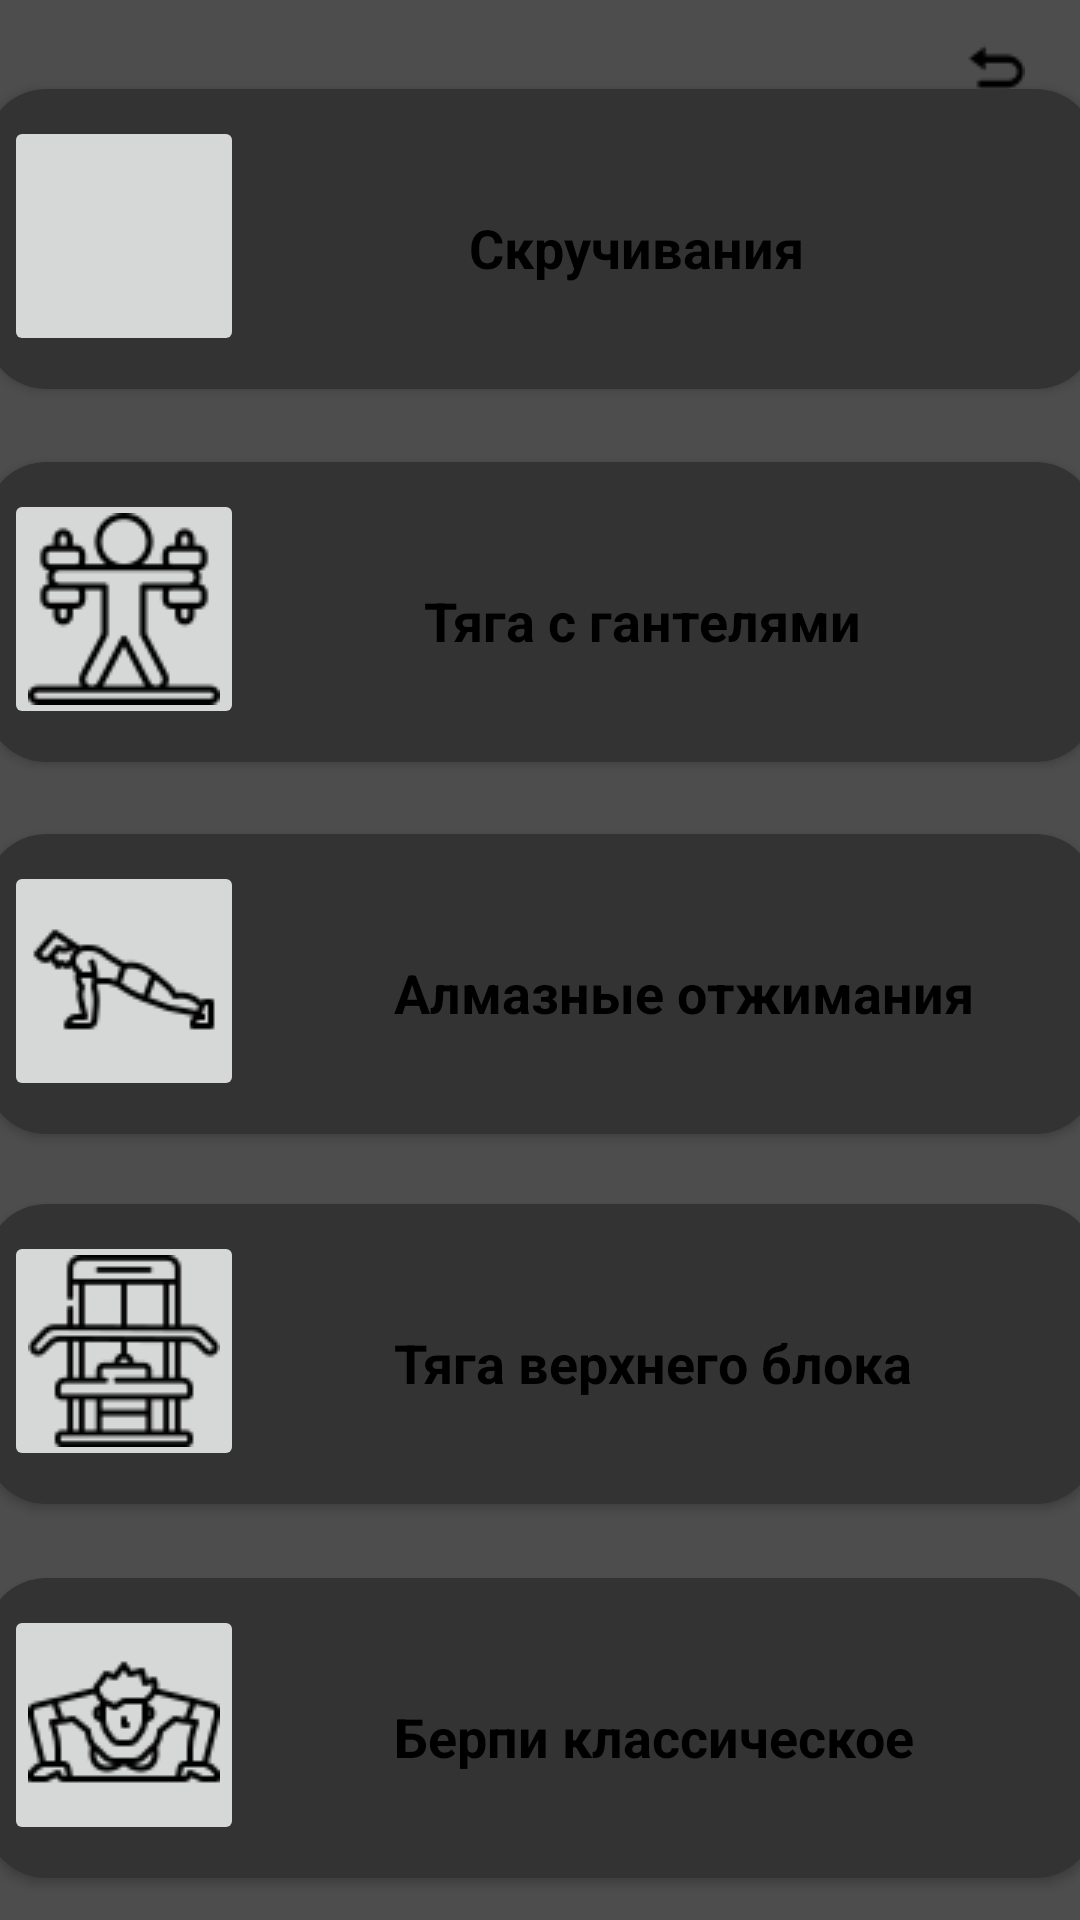

The Android layout XML behind this screen, and the referenced resources:
<!-- AndroidManifest.xml: application theme Theme.FitnessTrener -->
<!-- res/layout/pyatniza.xml -->
<?xml version="1.0" encoding="utf-8"?>
<androidx.constraintlayout.widget.ConstraintLayout xmlns:android="http://schemas.android.com/apk/res/android"
    xmlns:tools="http://schemas.android.com/tools"
    xmlns:app="http://schemas.android.com/apk/res-auto"
    android:layout_width="match_parent"
    android:layout_height="match_parent"
    android:background="#4d4d4d">

    <ImageButton
        android:id="@+id/imageButtonReturn"
        android:layout_width="48dp"
        android:layout_height="39dp"
        android:layout_marginTop="4dp"
        android:layout_marginEnd="4dp"
        android:background="#4d4d4d"
        app:layout_constraintEnd_toEndOf="parent"
        app:layout_constraintTop_toTopOf="parent"
        app:srcCompat="@drawable/return1"
        tools:ignore="TouchTargetSizeCheck" />

    <androidx.cardview.widget.CardView
        android:id="@+id/cardViewBerpi"
        android:layout_width="370dp"
        android:layout_height="100dp"
        app:cardBackgroundColor="#333"
        app:cardCornerRadius="20dp"
        app:layout_constraintBottom_toBottomOf="parent"
        app:layout_constraintEnd_toEndOf="parent"
        app:layout_constraintStart_toStartOf="parent"
        app:layout_constraintTop_toTopOf="parent"
        app:layout_constraintVertical_bias="0.974">

        <LinearLayout
            android:layout_width="wrap_content"
            android:layout_height="wrap_content"
            android:gravity="center_vertical"
            android:orientation="horizontal">

            <ImageButton
                android:id="@+id/imageFood"
                android:layout_width="80dp"
                android:layout_height="80dp"
                android:layout_marginLeft="6dp"
                android:layout_marginTop="6dp"
                android:src="@drawable/berpi"></ImageButton>

            <Space
                android:layout_width="50dp"
                android:layout_height="wrap_content"
                android:layout_weight="1" />

            <TextView
                android:id="@+id/food"
                android:layout_width="wrap_content"
                android:layout_height="wrap_content"
                android:layout_marginTop="10dp"
                android:text="Берпи классическое"
                android:textColor="@color/black"
                android:textSize="18dp"
                android:textStyle="bold"></TextView>

        </LinearLayout>

    </androidx.cardview.widget.CardView>

    <androidx.cardview.widget.CardView
        android:id="@+id/cardViewTwisting"
        android:layout_width="370dp"
        android:layout_height="100dp"
        app:cardBackgroundColor="#333"
        app:cardCornerRadius="20dp"
        app:layout_constraintBottom_toBottomOf="parent"
        app:layout_constraintEnd_toEndOf="parent"
        app:layout_constraintStart_toStartOf="parent"
        app:layout_constraintTop_toTopOf="parent"
        app:layout_constraintVertical_bias="0.055">

        <LinearLayout
            android:layout_width="wrap_content"
            android:layout_height="wrap_content"
            android:gravity="center_vertical"
            android:orientation="horizontal">

            <ImageButton
                android:id="@+id/imageFood"
                android:layout_width="80dp"
                android:layout_height="80dp"
                android:layout_marginLeft="6dp"
                android:layout_marginTop="6dp"
                android:src="@drawable/twisting"></ImageButton>

            <Space
                android:layout_width="75dp"
                android:layout_height="wrap_content"
                android:layout_weight="1" />

            <TextView
                android:id="@+id/food"
                android:layout_width="wrap_content"
                android:layout_height="wrap_content"
                android:layout_marginTop="10dp"
                android:text="Скручивания"
                android:textColor="@color/black"
                android:textSize="18dp"
                android:textStyle="bold"></TextView>

        </LinearLayout>

    </androidx.cardview.widget.CardView>

    <androidx.cardview.widget.CardView
        android:id="@+id/cardViewTyagaSGantelyami"
        android:layout_width="370dp"
        android:layout_height="100dp"
        app:cardBackgroundColor="#333"
        app:cardCornerRadius="20dp"
        app:layout_constraintBottom_toBottomOf="parent"
        app:layout_constraintEnd_toEndOf="parent"
        app:layout_constraintStart_toStartOf="parent"
        app:layout_constraintTop_toTopOf="parent"
        app:layout_constraintVertical_bias="0.285">

        <LinearLayout
            android:layout_width="wrap_content"
            android:layout_height="wrap_content"
            android:gravity="center_vertical"
            android:orientation="horizontal">

            <ImageButton
                android:id="@+id/imageFood"
                android:layout_width="80dp"
                android:layout_height="80dp"
                android:layout_marginLeft="6dp"
                android:layout_marginTop="6dp"
                android:src="@drawable/tyaga_s_gantelyami"></ImageButton>

            <Space
                android:layout_width="60dp"
                android:layout_height="wrap_content"
                android:layout_weight="1" />

            <TextView
                android:id="@+id/food"
                android:layout_width="wrap_content"
                android:layout_height="wrap_content"
                android:layout_marginTop="10dp"
                android:text="Тяга с гантелями"
                android:textColor="@color/black"
                android:textSize="18dp"
                android:textStyle="bold"></TextView>

        </LinearLayout>

    </androidx.cardview.widget.CardView>

    <androidx.cardview.widget.CardView
        android:id="@+id/cardViewDiamondOtjim"
        android:layout_width="370dp"
        android:layout_height="100dp"
        app:cardBackgroundColor="#333"
        app:cardCornerRadius="20dp"
        app:layout_constraintBottom_toBottomOf="parent"
        app:layout_constraintEnd_toEndOf="parent"
        app:layout_constraintStart_toStartOf="parent"
        app:layout_constraintTop_toTopOf="parent"
        app:layout_constraintVertical_bias="0.515">

        <LinearLayout
            android:layout_width="wrap_content"
            android:layout_height="wrap_content"
            android:gravity="center_vertical"
            android:orientation="horizontal">

            <ImageButton
                android:id="@+id/imageFood"
                android:layout_width="80dp"
                android:layout_height="80dp"
                android:layout_marginLeft="6dp"
                android:layout_marginTop="6dp"
                android:src="@drawable/diamon_pull_up"></ImageButton>

            <Space
                android:layout_width="50dp"
                android:layout_height="wrap_content"
                android:layout_weight="1" />

            <TextView
                android:id="@+id/food"
                android:layout_width="wrap_content"
                android:layout_height="wrap_content"
                android:layout_marginTop="10dp"
                android:text="Алмазные отжимания"
                android:textColor="@color/black"
                android:textSize="18dp"
                android:textStyle="bold"></TextView>

        </LinearLayout>

    </androidx.cardview.widget.CardView>

    <androidx.cardview.widget.CardView
        android:id="@+id/cardViewTyagaVerhnegoBloka"
        android:layout_width="370dp"
        android:layout_height="100dp"
        app:cardBackgroundColor="#333"
        app:cardCornerRadius="20dp"
        app:layout_constraintBottom_toBottomOf="parent"
        app:layout_constraintEnd_toEndOf="parent"
        app:layout_constraintStart_toStartOf="parent"
        app:layout_constraintTop_toTopOf="parent"
        app:layout_constraintVertical_bias="0.743">

        <LinearLayout
            android:layout_width="wrap_content"
            android:layout_height="wrap_content"
            android:gravity="center_vertical"
            android:orientation="horizontal">

            <ImageButton
                android:id="@+id/imageFood"
                android:layout_width="80dp"
                android:layout_height="80dp"
                android:layout_marginLeft="6dp"
                android:layout_marginTop="6dp"
                android:src="@drawable/tyaga_bloka"></ImageButton>

            <Space
                android:layout_width="50dp"
                android:layout_height="wrap_content"
                android:layout_weight="1" />

            <TextView
                android:id="@+id/food"
                android:layout_width="wrap_content"
                android:layout_height="wrap_content"
                android:layout_marginTop="10dp"
                android:text="Тяга верхнего блока"
                android:textColor="@color/black"
                android:textSize="18dp"
                android:textStyle="bold"></TextView>

        </LinearLayout>

    </androidx.cardview.widget.CardView>

</androidx.constraintlayout.widget.ConstraintLayout>
<!-- resources referenced by this layout -->
<resources>
  <color name="black">#FF000000</color>
  <!-- drawable berpi: png bitmap (drawable, 1804 bytes) -->
  <!-- drawable diamon_pull_up: png bitmap (drawable, 1250 bytes) -->
  <!-- drawable return1: png bitmap (drawable, 319 bytes) -->
  <!-- drawable tyaga_bloka: png bitmap (drawable, 1507 bytes) -->
  <!-- drawable tyaga_s_gantelyami: png bitmap (drawable, 2004 bytes) -->
  <style name="Theme.FitnessTrener" parent="Theme.MaterialComponents.DayNight.NoActionBar">
          
          <item name="colorPrimary">@color/color_button</item>
          <item name="colorPrimaryVariant">@color/black1</item>
          <item name="colorOnPrimary">@color/grey</item>
          
          <item name="colorSecondary">@color/teal_200</item>
          <item name="colorSecondaryVariant">@color/teal_700</item>
          <item name="colorOnSecondary">@color/black</item>
          
          <item name="android:statusBarColor" tools:targetApi="l">?attr/colorPrimaryVariant</item>
          
      </style>
  <color name="color_button">#1a1a1a</color>
  <color name="black1">#1a1a1a</color>
  <color name="grey">#4d4d4d</color>
  <color name="teal_200">#FF03DAC5</color>
  <color name="teal_700">#FF018786</color>
</resources>
